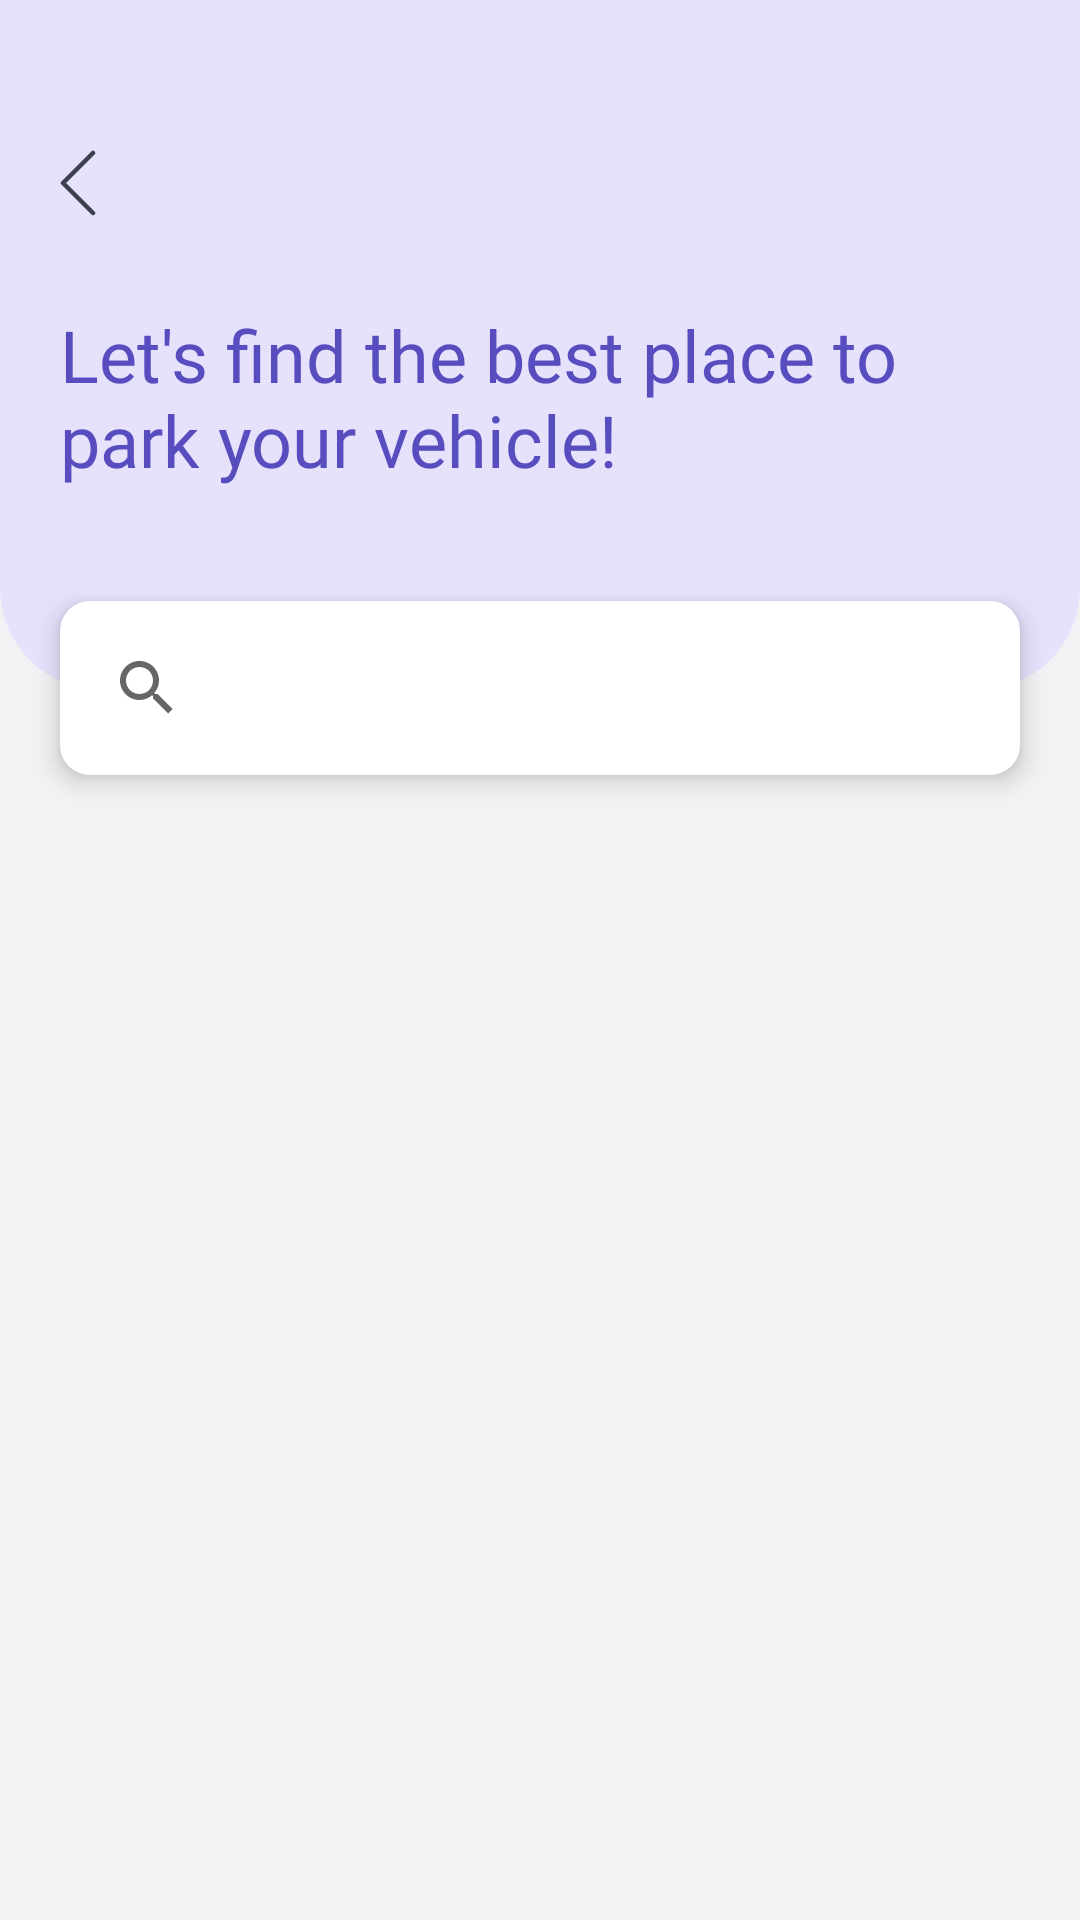

Reconstruct the res/layout file that produces this screen, plus the resources it refers to.
<!-- AndroidManifest.xml: application theme Theme.BookingParkir -->
<!-- res/layout/activity_reserve.xml -->
<?xml version="1.0" encoding="utf-8"?>
<androidx.constraintlayout.widget.ConstraintLayout xmlns:android="http://schemas.android.com/apk/res/android"
    xmlns:app="http://schemas.android.com/apk/res-auto"
    xmlns:tools="http://schemas.android.com/tools"
    android:layout_width="match_parent"
    android:layout_height="match_parent"
    tools:context=".ListViewPark.ReserveActivity"
    android:background="@color/whitegray">

    <LinearLayout
        android:id="@+id/linearLayout"
        android:layout_width="match_parent"
        android:layout_height="wrap_content"
        android:background="@drawable/shape_background"
        android:backgroundTint="@color/purple2">
    </LinearLayout>

    <ImageButton
        android:id="@+id/btnBacktoHome"
        android:layout_width="wrap_content"
        android:layout_height="wrap_content"
        android:background="@color/transparent"
        android:backgroundTint="@color/gray"
        android:src="@drawable/arrowleft"
        android:layout_marginTop="50dp"
        android:layout_marginStart="20dp"
        app:layout_constraintStart_toStartOf="parent"
        app:layout_constraintTop_toTopOf="parent">
    </ImageButton>

    <TextView
        android:id="@+id/textView3"
        android:layout_width="match_parent"
        android:layout_height="wrap_content"
        android:layout_marginHorizontal="20dp"
        android:layout_marginTop="30dp"
        android:fontFamily="@font/open_sans_bold"
        android:text="Let's find the best place to park your vehicle!"
        android:textColor="@color/purple1"
        android:textSize="24dp"
        app:layout_constraintEnd_toEndOf="parent"
        app:layout_constraintStart_toStartOf="parent"
        app:layout_constraintTop_toBottomOf="@+id/btnBacktoHome"></TextView>

    <LinearLayout
        android:id="@+id/linearLayout2"
        android:layout_width="match_parent"
        android:layout_height="wrap_content"
        android:layout_marginHorizontal="20dp"
        android:layout_marginTop="-30dp"
        android:background="@drawable/rounded_button"
        android:backgroundTint="@color/white"
        android:paddingHorizontal="5dp"
        android:paddingVertical="5dp"
        android:elevation="5dp"
        app:layout_constraintTop_toBottomOf="@+id/linearLayout"
        tools:layout_editor_absoluteX="20dp">

        <androidx.appcompat.widget.SearchView
            android:id="@+id/searchview"
            android:layout_width="match_parent"
            android:layout_height="wrap_content"
            app:queryHint="Search">

        </androidx.appcompat.widget.SearchView>
    </LinearLayout>

    <ListView
        android:id="@+id/listView"
        android:layout_width="match_parent"
        android:layout_height="wrap_content"
        android:layout_marginHorizontal="20dp"
        android:layout_marginTop="20dp"
        app:layout_constraintTop_toBottomOf="@+id/linearLayout2">

    </ListView>

</androidx.constraintlayout.widget.ConstraintLayout>
<!-- resources referenced by this layout -->
<resources>
  <color name="gray">#757F8C</color>
  <color name="purple1">#574DBF</color>
  <color name="purple2">#E7E2FC</color>
  <color name="transparent">#00000000</color>
  <color name="white">#FFFFFFFF</color>
  <color name="whitegray">#F1F2F4</color>
  <!-- drawable arrowleft (drawable) -->
  <vector xmlns:android="http://schemas.android.com/apk/res/android"
      android:width="12dp"
      android:height="22dp"
      android:viewportWidth="12"
      android:viewportHeight="22">
    <path
        android:pathData="M11,21L1,11L11,1"
        android:strokeLineJoin="round"
        android:strokeWidth="1.5"
        android:fillColor="#00000000"
        android:strokeColor="#3B414B"
        android:strokeLineCap="round"/>
  </vector>
  <!-- drawable rounded_button (drawable) -->
  <?xml version="1.0" encoding="utf-8"?>
  <shape xmlns:android="http://schemas.android.com/apk/res/android">
      <corners android:radius="10dp" />
      <solid android:color="@color/purple1" />
  </shape>
  <!-- drawable shape_background (drawable) -->
  <vector xmlns:android="http://schemas.android.com/apk/res/android"
      android:width="360dp"
      android:height="230dp"
      android:viewportWidth="360"
      android:viewportHeight="230">
    <path
        android:pathData="M0,0H360V196C360,214.78 344.78,230 326,230H34C15.22,230 0,214.78 0,196V0Z"
        android:fillColor="#E7E2FC"/>
  </vector>
  <style name="Theme.BookingParkir" parent="Base.Theme.BookingParkir" />
  <style name="Base.Theme.BookingParkir" parent="Theme.AppCompat.Light.NoActionBar">
          
          
      </style>
</resources>
